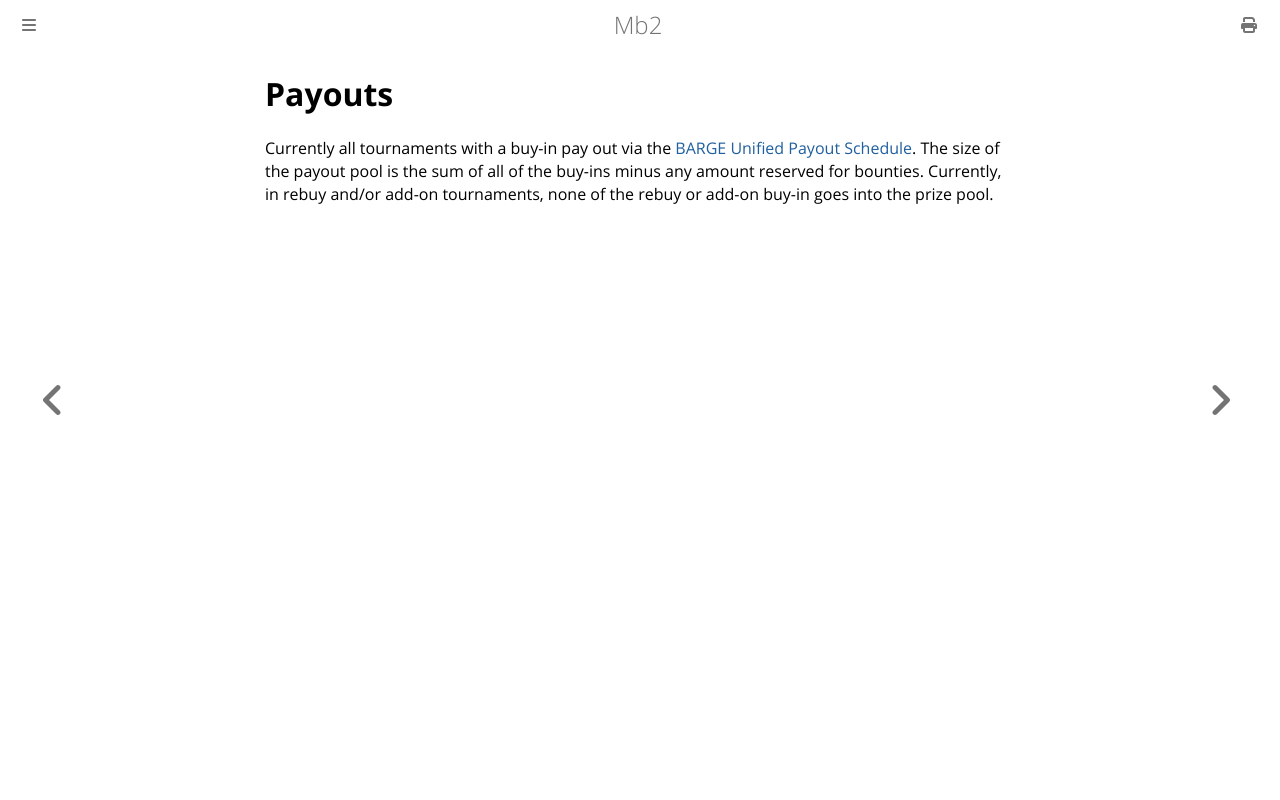

repository: ctm/mb2-doc · page: tournaments/payouts.html · generator: mdbook

# Payouts

Currently all tournaments with a buy-in pay out via the [BARGE Unified
Payout Schedule](../barge/payouts.html).  The size of the payout pool
is the sum of all of the buy-ins minus any amount reserved for bounties.
Currently, in rebuy and/or add-on tournaments, none of the rebuy or add-on
buy-in goes into the prize pool.
